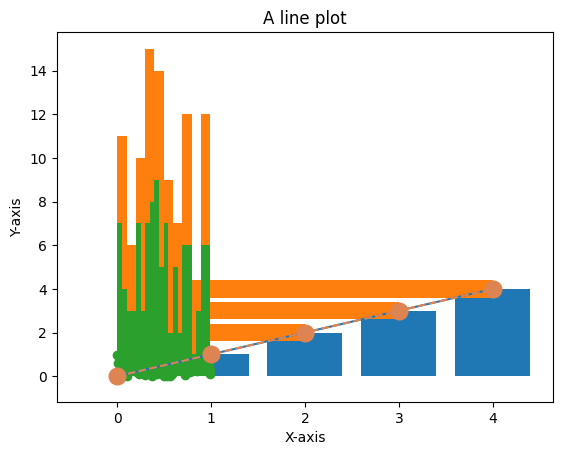

Python code for this plot: (Note: this script raises an exception after producing the figure.)
import matplotlib.pyplot as plt

# Magic function
%matplotlib inline

x = range(5)
y = range(5)

plt.plot(x, y)

plt.plot(x, y, marker="o", markersize=12, color="C1", linestyle="--")
plt.title("A line plot")
plt.xlabel("X-axis")
plt.ylabel("Y-axis")

plt.bar([0, 1, 2, 3, 4], x)

plt.barh([0, 1, 2, 3, 4], x)

import numpy as np

x = np.random.rand(100)
y = np.random.rand(100)

plt.scatter(x, y)

plt.hist(x)

plt.hist(x, bins=20)

import seaborn as sns
sns.set()

plt.____(x)

sns.distplot(x, bins=10)

weights = [50, 51, 51, 51, 52, 52, 54, 54, 54, 55]
heights = [150, 155, 160, 153, 156, 157, 169, 154, 148, 151]

plt.scatter(x=___, y=___, color=___, s=50)
plt.xlabel(___)
plt.___("Height")
___.___("Weight vs. Height")

